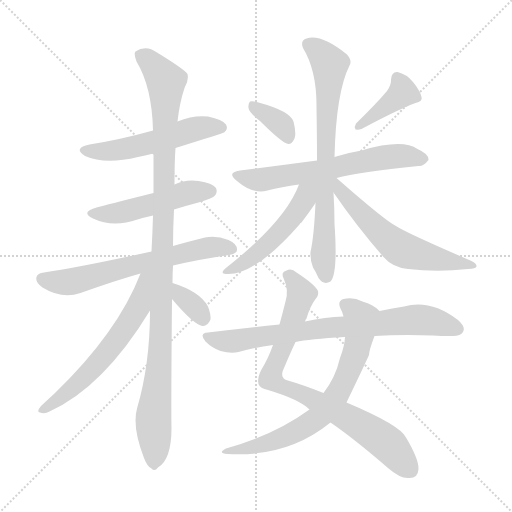
t = 0.00 s
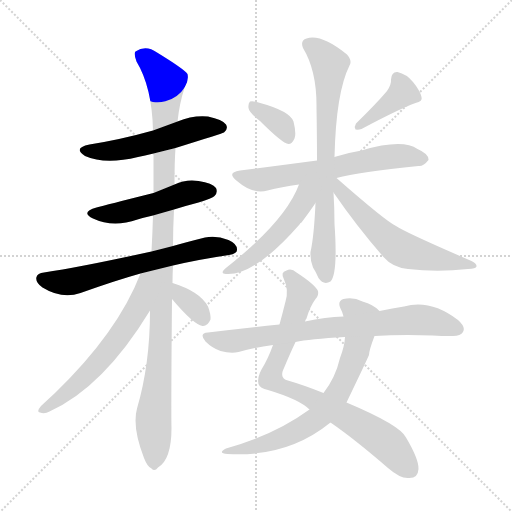
t = 2.25 s
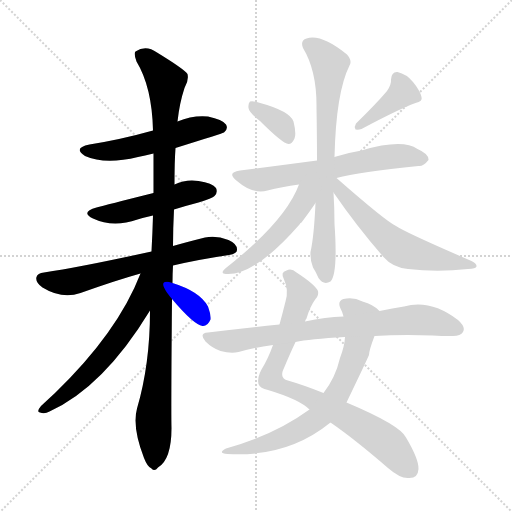
t = 4.51 s
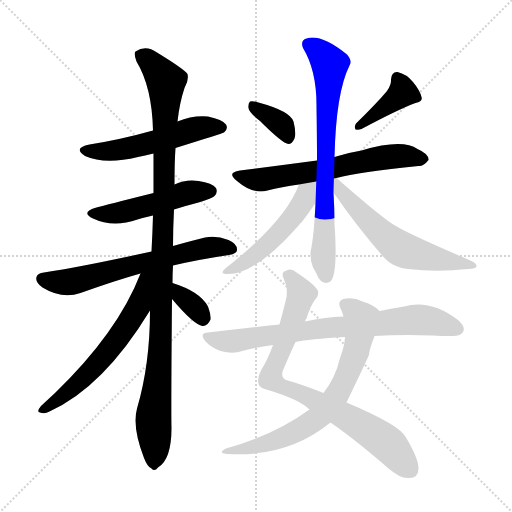
t = 6.76 s
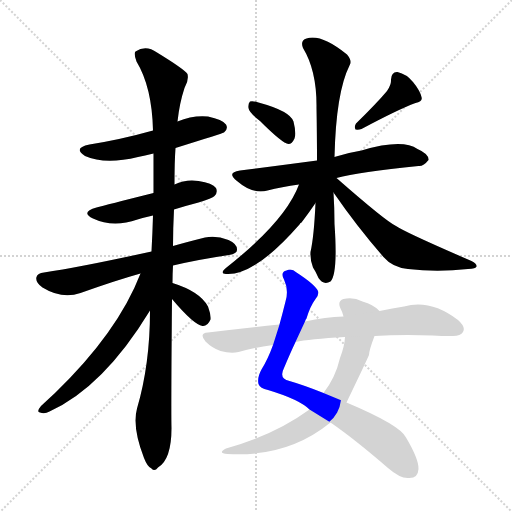
t = 9.01 s
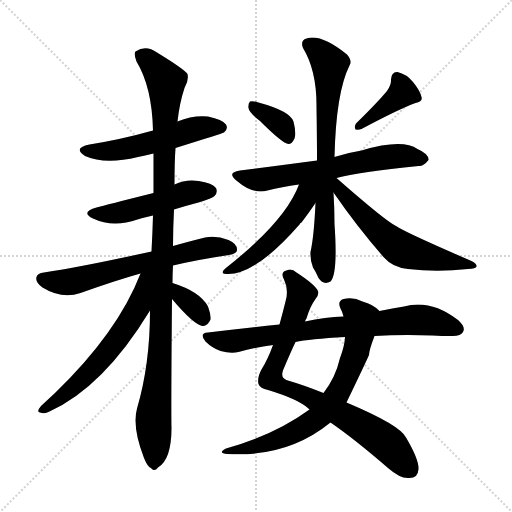
t = 11.27 s

The animated SVG that drew these frames (rendered in a browser with its animation timeline set to each time). Animation: 15 CSS @keyframes rules; one cycle of 11.27 s.

<svg version="1.1" viewBox="0 0 1024 1024" xmlns="http://www.w3.org/2000/svg">
  <g stroke="lightgray" stroke-dasharray="1,1" stroke-width="1" transform="scale(4, 4)">
    <line x1="0" y1="0" x2="256" y2="256"></line>
    <line x1="256" y1="0" x2="0" y2="256"></line>
    <line x1="128" y1="0" x2="128" y2="256"></line>
    <line x1="0" y1="128" x2="256" y2="128"></line>
  </g>
<g transform="scale(1, -1) translate(0, -900)">
   <style type="text/css">
    @keyframes keyframes0 {
      from {
       stroke: blue;
       stroke-dashoffset: 533;
       stroke-width: 128;
       }
       63% {
       animation-timing-function: step-end;
       stroke: blue;
       stroke-dashoffset: 0;
       stroke-width: 128;
       }
       to {
       stroke: black;
       stroke-width: 1024;
       }
       }
       #make-me-a-hanzi-animation-0 {
         animation: keyframes0 0.683757s both;
         animation-delay: 0.000000s;
         animation-timing-function: linear;
       }
    @keyframes keyframes1 {
      from {
       stroke: blue;
       stroke-dashoffset: 496;
       stroke-width: 128;
       }
       62% {
       animation-timing-function: step-end;
       stroke: blue;
       stroke-dashoffset: 0;
       stroke-width: 128;
       }
       to {
       stroke: black;
       stroke-width: 1024;
       }
       }
       #make-me-a-hanzi-animation-1 {
         animation: keyframes1 0.653646s both;
         animation-delay: 0.683757s;
         animation-timing-function: linear;
       }
    @keyframes keyframes2 {
      from {
       stroke: blue;
       stroke-dashoffset: 645;
       stroke-width: 128;
       }
       68% {
       animation-timing-function: step-end;
       stroke: blue;
       stroke-dashoffset: 0;
       stroke-width: 128;
       }
       to {
       stroke: black;
       stroke-width: 1024;
       }
       }
       #make-me-a-hanzi-animation-2 {
         animation: keyframes2 0.774902s both;
         animation-delay: 1.337402s;
         animation-timing-function: linear;
       }
    @keyframes keyframes3 {
      from {
       stroke: blue;
       stroke-dashoffset: 1092;
       stroke-width: 128;
       }
       78% {
       animation-timing-function: step-end;
       stroke: blue;
       stroke-dashoffset: 0;
       stroke-width: 128;
       }
       to {
       stroke: black;
       stroke-width: 1024;
       }
       }
       #make-me-a-hanzi-animation-3 {
         animation: keyframes3 1.138672s both;
         animation-delay: 2.112305s;
         animation-timing-function: linear;
       }
    @keyframes keyframes4 {
      from {
       stroke: blue;
       stroke-dashoffset: 608;
       stroke-width: 128;
       }
       66% {
       animation-timing-function: step-end;
       stroke: blue;
       stroke-dashoffset: 0;
       stroke-width: 128;
       }
       to {
       stroke: black;
       stroke-width: 1024;
       }
       }
       #make-me-a-hanzi-animation-4 {
         animation: keyframes4 0.744792s both;
         animation-delay: 3.250977s;
         animation-timing-function: linear;
       }
    @keyframes keyframes5 {
      from {
       stroke: blue;
       stroke-dashoffset: 343;
       stroke-width: 128;
       }
       53% {
       animation-timing-function: step-end;
       stroke: blue;
       stroke-dashoffset: 0;
       stroke-width: 128;
       }
       to {
       stroke: black;
       stroke-width: 1024;
       }
       }
       #make-me-a-hanzi-animation-5 {
         animation: keyframes5 0.529134s both;
         animation-delay: 3.995768s;
         animation-timing-function: linear;
       }
    @keyframes keyframes6 {
      from {
       stroke: blue;
       stroke-dashoffset: 359;
       stroke-width: 128;
       }
       54% {
       animation-timing-function: step-end;
       stroke: blue;
       stroke-dashoffset: 0;
       stroke-width: 128;
       }
       to {
       stroke: black;
       stroke-width: 1024;
       }
       }
       #make-me-a-hanzi-animation-6 {
         animation: keyframes6 0.542155s both;
         animation-delay: 4.524902s;
         animation-timing-function: linear;
       }
    @keyframes keyframes7 {
      from {
       stroke: blue;
       stroke-dashoffset: 398;
       stroke-width: 128;
       }
       56% {
       animation-timing-function: step-end;
       stroke: blue;
       stroke-dashoffset: 0;
       stroke-width: 128;
       }
       to {
       stroke: black;
       stroke-width: 1024;
       }
       }
       #make-me-a-hanzi-animation-7 {
         animation: keyframes7 0.573893s both;
         animation-delay: 5.067057s;
         animation-timing-function: linear;
       }
    @keyframes keyframes8 {
      from {
       stroke: blue;
       stroke-dashoffset: 633;
       stroke-width: 128;
       }
       67% {
       animation-timing-function: step-end;
       stroke: blue;
       stroke-dashoffset: 0;
       stroke-width: 128;
       }
       to {
       stroke: black;
       stroke-width: 1024;
       }
       }
       #make-me-a-hanzi-animation-8 {
         animation: keyframes8 0.765137s both;
         animation-delay: 5.640951s;
         animation-timing-function: linear;
       }
    @keyframes keyframes9 {
      from {
       stroke: blue;
       stroke-dashoffset: 742;
       stroke-width: 128;
       }
       71% {
       animation-timing-function: step-end;
       stroke: blue;
       stroke-dashoffset: 0;
       stroke-width: 128;
       }
       to {
       stroke: black;
       stroke-width: 1024;
       }
       }
       #make-me-a-hanzi-animation-9 {
         animation: keyframes9 0.853841s both;
         animation-delay: 6.406087s;
         animation-timing-function: linear;
       }
    @keyframes keyframes10 {
      from {
       stroke: blue;
       stroke-dashoffset: 502;
       stroke-width: 128;
       }
       62% {
       animation-timing-function: step-end;
       stroke: blue;
       stroke-dashoffset: 0;
       stroke-width: 128;
       }
       to {
       stroke: black;
       stroke-width: 1024;
       }
       }
       #make-me-a-hanzi-animation-10 {
         animation: keyframes10 0.658529s both;
         animation-delay: 7.259928s;
         animation-timing-function: linear;
       }
    @keyframes keyframes11 {
      from {
       stroke: blue;
       stroke-dashoffset: 596;
       stroke-width: 128;
       }
       66% {
       animation-timing-function: step-end;
       stroke: blue;
       stroke-dashoffset: 0;
       stroke-width: 128;
       }
       to {
       stroke: black;
       stroke-width: 1024;
       }
       }
       #make-me-a-hanzi-animation-11 {
         animation: keyframes11 0.735026s both;
         animation-delay: 7.918457s;
         animation-timing-function: linear;
       }
    @keyframes keyframes12 {
      from {
       stroke: blue;
       stroke-dashoffset: 821;
       stroke-width: 128;
       }
       73% {
       animation-timing-function: step-end;
       stroke: blue;
       stroke-dashoffset: 0;
       stroke-width: 128;
       }
       to {
       stroke: black;
       stroke-width: 1024;
       }
       }
       #make-me-a-hanzi-animation-12 {
         animation: keyframes12 0.918132s both;
         animation-delay: 8.653483s;
         animation-timing-function: linear;
       }
    @keyframes keyframes13 {
      from {
       stroke: blue;
       stroke-dashoffset: 707;
       stroke-width: 128;
       }
       70% {
       animation-timing-function: step-end;
       stroke: blue;
       stroke-dashoffset: 0;
       stroke-width: 128;
       }
       to {
       stroke: black;
       stroke-width: 1024;
       }
       }
       #make-me-a-hanzi-animation-13 {
         animation: keyframes13 0.825358s both;
         animation-delay: 9.571615s;
         animation-timing-function: linear;
       }
    @keyframes keyframes14 {
      from {
       stroke: blue;
       stroke-dashoffset: 763;
       stroke-width: 128;
       }
       71% {
       animation-timing-function: step-end;
       stroke: blue;
       stroke-dashoffset: 0;
       stroke-width: 128;
       }
       to {
       stroke: black;
       stroke-width: 1024;
       }
       }
       #make-me-a-hanzi-animation-14 {
         animation: keyframes14 0.870931s both;
         animation-delay: 10.396973s;
         animation-timing-function: linear;
       }
</style>
<path d="M 351.0 604.0 Q 447.0 634.0 448.0 635.0 Q 457.0 642.0 452.0 651.0 Q 445.0 661.0 416.0 667.0 Q 386.0 670.0 355.0 657.0 L 306.0 639.0 Q 242.0 621.0 179.0 611.0 Q 145.0 604.0 170.0 588.0 Q 210.0 570.0 276.0 586.0 Q 289.0 589.0 307.0 593.0 L 351.0 604.0 Z" fill="lightgray"></path> 
<path d="M 348.0 481.0 Q 370.0 488.0 397.0 495.0 Q 425.0 504.0 429.0 508.0 Q 436.0 515.0 432.0 524.0 Q 425.0 534.0 397.0 538.0 Q 372.0 542.0 349.0 531.0 L 307.0 514.0 Q 211.0 490.0 193.0 485.0 Q 160.0 476.0 186.0 463.0 Q 226.0 444.0 275.0 461.0 Q 288.0 465.0 306.0 469.0 L 348.0 481.0 Z" fill="lightgray"></path> 
<path d="M 346.0 369.0 Q 397.0 381.0 458.0 390.0 Q 474.0 393.0 474.0 400.0 Q 475.0 412.0 457.0 420.0 Q 432.0 430.0 410.0 425.0 Q 374.0 416.0 346.0 408.0 L 303.0 397.0 Q 162.0 366.0 88.0 355.0 Q 75.0 354.0 73.0 346.0 Q 70.0 336.0 85.0 325.0 Q 124.0 301.0 161.0 314.0 Q 231.0 339.0 281.0 353.0 L 346.0 369.0 Z" fill="lightgray"></path> 
<path d="M 345.0 334.0 Q 345.0 352.0 346.0 369.0 L 346.0 408.0 Q 346.0 442.0 348.0 481.0 L 349.0 531.0 Q 349.0 577.0 351.0 604.0 L 355.0 657.0 Q 359.0 694.0 369.0 724.0 Q 378.0 739.0 375.0 752.0 Q 368.0 762.0 314.0 795.0 Q 292.0 811.0 271.0 797.0 Q 267.0 793.0 273.0 777.0 Q 304.0 726.0 306.0 639.0 L 307.0 593.0 Q 307.0 554.0 307.0 514.0 L 306.0 469.0 Q 305.0 435.0 303.0 397.0 L 300.0 279.0 Q 300.0 171.0 274.0 83.0 Q 264.0 46.0 288.0 -16.0 Q 295.0 -34.0 303.0 -37.0 Q 309.0 -44.0 316.0 -35.0 Q 343.0 -19.0 343.0 44.0 Q 342.0 80.0 344.0 302.0 L 345.0 334.0 Z" fill="lightgray"></path> 
<path d="M 281.0 353.0 Q 236.0 236.0 110.0 114.0 Q 97.0 102.0 82.0 88.0 Q 72.0 76.0 80.0 75.0 Q 89.0 71.0 99.0 77.0 Q 207.0 126.0 300.0 279.0 C 358.0 373.0 292.0 381.0 281.0 353.0 Z" fill="lightgray"></path> 
<path d="M 344.0 302.0 Q 387.0 251.0 405.0 248.0 Q 415.0 247.0 421.0 261.0 Q 422.0 271.0 416.0 287.0 Q 400.0 317.0 345.0 334.0 C 316.0 343.0 325.0 325.0 344.0 302.0 Z" fill="lightgray"></path> 
<path d="M 520.0 658.0 Q 565.0 613.0 577.0 612.0 Q 584.0 612.0 589.0 623.0 Q 593.0 633.0 587.0 657.0 Q 580.0 678.0 517.0 695.0 Q 505.0 699.0 500.0 697.0 Q 496.0 693.0 497.0 684.0 Q 498.0 675.0 520.0 658.0 Z" fill="lightgray"></path> 
<path d="M 774.0 718.0 Q 753.0 693.0 712.0 653.0 Q 708.0 647.0 711.0 641.0 Q 717.0 640.0 723.0 642.0 Q 796.0 681.0 831.0 694.0 Q 846.0 697.0 843.0 706.0 Q 840.0 719.0 826.0 736.0 Q 813.0 752.0 795.0 756.0 Q 783.0 757.0 782.0 741.0 Q 783.0 731.0 774.0 718.0 Z" fill="lightgray"></path> 
<path d="M 673.0 544.0 Q 718.0 556.0 837.0 568.0 Q 847.0 567.0 857.0 580.0 Q 858.0 592.0 835.0 602.0 Q 805.0 623.0 723.0 599.0 Q 699.0 595.0 676.0 588.0 Q 672.0 587.0 669.0 586.0 L 634.0 579.0 Q 559.0 569.0 480.0 559.0 Q 452.0 555.0 474.0 538.0 Q 505.0 511.0 535.0 519.0 Q 563.0 526.0 598.0 531.0 L 673.0 544.0 Z" fill="lightgray"></path> 
<path d="M 669.0 586.0 Q 672.0 715.0 699.0 769.0 Q 705.0 778.0 694.0 791.0 Q 642.0 833.0 613.0 823.0 Q 600.0 819.0 606.0 804.0 Q 634.0 758.0 633.0 684.0 Q 634.0 627.0 634.0 579.0 L 631.0 494.0 Q 628.0 427.0 621.0 396.0 Q 620.0 381.0 626.0 365.0 Q 632.0 356.0 637.0 344.0 Q 647.0 329.0 661.0 337.0 Q 676.0 352.0 669.0 452.0 Q 669.0 483.0 667.0 515.0 L 669.0 586.0 Z" fill="lightgray"></path> 
<path d="M 598.0 531.0 Q 571.0 458.0 453.0 365.0 Q 438.0 353.0 452.0 352.0 Q 509.0 348.0 599.0 451.0 Q 600.0 454.0 603.0 455.0 Q 619.0 476.0 631.0 494.0 C 665.0 544.0 616.0 577.0 598.0 531.0 Z" fill="lightgray"></path> 
<path d="M 667.0 515.0 Q 713.0 448.0 767.0 386.0 Q 785.0 365.0 816.0 362.0 Q 874.0 355.0 936.0 362.0 Q 952.0 363.0 953.0 367.0 Q 954.0 373.0 943.0 378.0 Q 811.0 435.0 792.0 448.0 Q 771.0 458.0 673.0 544.0 C 650.0 564.0 645.0 547.0 667.0 515.0 Z" fill="lightgray"></path> 
<path d="M 661.0 55.0 Q 709.0 22.0 776.0 -36.0 Q 800.0 -57.0 817.0 -56.0 Q 836.0 -57.0 837.0 -38.0 Q 838.0 -19.0 812.0 25.0 Q 800.0 50.0 693.0 95.0 L 647.0 114.0 Q 607.0 130.0 579.0 138.0 Q 557.0 142.0 568.0 164.0 Q 581.0 195.0 591.0 216.0 L 610.0 257.0 Q 611.0 261.0 613.0 263.0 Q 620.0 287.0 631.0 302.0 Q 638.0 309.0 636.0 318.0 Q 630.0 331.0 593.0 355.0 Q 583.0 364.0 573.0 359.0 Q 560.0 356.0 568.0 341.0 Q 578.0 320.0 571.0 297.0 Q 565.0 273.0 559.0 251.0 L 546.0 210.0 Q 536.0 182.0 523.0 161.0 Q 514.0 145.0 517.0 132.0 Q 520.0 123.0 536.0 120.0 Q 599.0 101.0 619.0 81.0 L 661.0 55.0 Z" fill="lightgray"></path> 
<path d="M 619.0 81.0 Q 549.0 30.0 452.0 3.0 Q 434.0 -6.0 455.0 -8.0 Q 575.0 -15.0 661.0 55.0 L 693.0 95.0 Q 732.0 176.0 738.0 190.0 Q 738.0 199.0 749.0 228.0 C 759.0 256.0 765.0 273.0 759.0 278.0 Q 747.0 291.0 725.0 297.0 Q 706.0 307.0 687.0 302.0 Q 674.0 298.0 681.0 283.0 Q 685.0 276.0 687.0 267.0 L 690.0 226.0 Q 689.0 207.0 680.0 184.0 Q 671.0 145.0 647.0 114.0 L 619.0 81.0 Z" fill="lightgray"></path> 
<path d="M 749.0 228.0 Q 801.0 231.0 865.0 229.0 Q 884.0 228.0 902.0 228.0 Q 921.0 227.0 926.0 236.0 Q 932.0 246.0 916.0 260.0 Q 861.0 302.0 808.0 287.0 Q 786.0 284.0 759.0 278.0 L 687.0 267.0 Q 651.0 266.0 610.0 257.0 L 559.0 251.0 Q 490.0 244.0 416.0 235.0 Q 397.0 234.0 411.0 217.0 Q 424.0 204.0 441.0 198.0 Q 462.0 192.0 477.0 196.0 Q 508.0 205.0 546.0 210.0 L 591.0 216.0 Q 618.0 222.0 690.0 226.0 L 749.0 228.0 Z" fill="lightgray"></path> 
      <clipPath id="make-me-a-hanzi-clip-0">
      <path d="M 351.0 604.0 Q 447.0 634.0 448.0 635.0 Q 457.0 642.0 452.0 651.0 Q 445.0 661.0 416.0 667.0 Q 386.0 670.0 355.0 657.0 L 306.0 639.0 Q 242.0 621.0 179.0 611.0 Q 145.0 604.0 170.0 588.0 Q 210.0 570.0 276.0 586.0 Q 289.0 589.0 307.0 593.0 L 351.0 604.0 Z" fill="lightgray"></path>
      </clipPath>
      <path clip-path="url(#make-me-a-hanzi-clip-0)" d="M 172.0 600.0 L 231.0 599.0 L 408.0 646.0 L 443.0 644.0 " fill="none" id="make-me-a-hanzi-animation-0" stroke-dasharray="405 810" stroke-linecap="round"></path>

      <clipPath id="make-me-a-hanzi-clip-1">
      <path d="M 348.0 481.0 Q 370.0 488.0 397.0 495.0 Q 425.0 504.0 429.0 508.0 Q 436.0 515.0 432.0 524.0 Q 425.0 534.0 397.0 538.0 Q 372.0 542.0 349.0 531.0 L 307.0 514.0 Q 211.0 490.0 193.0 485.0 Q 160.0 476.0 186.0 463.0 Q 226.0 444.0 275.0 461.0 Q 288.0 465.0 306.0 469.0 L 348.0 481.0 Z" fill="lightgray"></path>
      </clipPath>
      <path clip-path="url(#make-me-a-hanzi-clip-1)" d="M 187.0 475.0 L 248.0 476.0 L 371.0 513.0 L 421.0 518.0 " fill="none" id="make-me-a-hanzi-animation-1" stroke-dasharray="368 736" stroke-linecap="round"></path>

      <clipPath id="make-me-a-hanzi-clip-2">
      <path d="M 346.0 369.0 Q 397.0 381.0 458.0 390.0 Q 474.0 393.0 474.0 400.0 Q 475.0 412.0 457.0 420.0 Q 432.0 430.0 410.0 425.0 Q 374.0 416.0 346.0 408.0 L 303.0 397.0 Q 162.0 366.0 88.0 355.0 Q 75.0 354.0 73.0 346.0 Q 70.0 336.0 85.0 325.0 Q 124.0 301.0 161.0 314.0 Q 231.0 339.0 281.0 353.0 L 346.0 369.0 Z" fill="lightgray"></path>
      </clipPath>
      <path clip-path="url(#make-me-a-hanzi-clip-2)" d="M 84.0 342.0 L 115.0 335.0 L 147.0 338.0 L 408.0 404.0 L 464.0 403.0 " fill="none" id="make-me-a-hanzi-animation-2" stroke-dasharray="517 1034" stroke-linecap="round"></path>

      <clipPath id="make-me-a-hanzi-clip-3">
      <path d="M 345.0 334.0 Q 345.0 352.0 346.0 369.0 L 346.0 408.0 Q 346.0 442.0 348.0 481.0 L 349.0 531.0 Q 349.0 577.0 351.0 604.0 L 355.0 657.0 Q 359.0 694.0 369.0 724.0 Q 378.0 739.0 375.0 752.0 Q 368.0 762.0 314.0 795.0 Q 292.0 811.0 271.0 797.0 Q 267.0 793.0 273.0 777.0 Q 304.0 726.0 306.0 639.0 L 307.0 593.0 Q 307.0 554.0 307.0 514.0 L 306.0 469.0 Q 305.0 435.0 303.0 397.0 L 300.0 279.0 Q 300.0 171.0 274.0 83.0 Q 264.0 46.0 288.0 -16.0 Q 295.0 -34.0 303.0 -37.0 Q 309.0 -44.0 316.0 -35.0 Q 343.0 -19.0 343.0 44.0 Q 342.0 80.0 344.0 302.0 L 345.0 334.0 Z" fill="lightgray"></path>
      </clipPath>
      <path clip-path="url(#make-me-a-hanzi-clip-3)" d="M 282.0 791.0 L 310.0 767.0 L 332.0 737.0 L 323.0 241.0 L 307.0 71.0 L 308.0 -24.0 " fill="none" id="make-me-a-hanzi-animation-3" stroke-dasharray="964 1928" stroke-linecap="round"></path>

      <clipPath id="make-me-a-hanzi-clip-4">
      <path d="M 281.0 353.0 Q 236.0 236.0 110.0 114.0 Q 97.0 102.0 82.0 88.0 Q 72.0 76.0 80.0 75.0 Q 89.0 71.0 99.0 77.0 Q 207.0 126.0 300.0 279.0 C 358.0 373.0 292.0 381.0 281.0 353.0 Z" fill="lightgray"></path>
      </clipPath>
      <path clip-path="url(#make-me-a-hanzi-clip-4)" d="M 298.0 350.0 L 289.0 343.0 L 275.0 283.0 L 214.0 196.0 L 153.0 131.0 L 86.0 81.0 " fill="none" id="make-me-a-hanzi-animation-4" stroke-dasharray="480 960" stroke-linecap="round"></path>

      <clipPath id="make-me-a-hanzi-clip-5">
      <path d="M 344.0 302.0 Q 387.0 251.0 405.0 248.0 Q 415.0 247.0 421.0 261.0 Q 422.0 271.0 416.0 287.0 Q 400.0 317.0 345.0 334.0 C 316.0 343.0 325.0 325.0 344.0 302.0 Z" fill="lightgray"></path>
      </clipPath>
      <path clip-path="url(#make-me-a-hanzi-clip-5)" d="M 353.0 328.0 L 364.0 306.0 L 395.0 280.0 L 406.0 261.0 " fill="none" id="make-me-a-hanzi-animation-5" stroke-dasharray="215 430" stroke-linecap="round"></path>

      <clipPath id="make-me-a-hanzi-clip-6">
      <path d="M 520.0 658.0 Q 565.0 613.0 577.0 612.0 Q 584.0 612.0 589.0 623.0 Q 593.0 633.0 587.0 657.0 Q 580.0 678.0 517.0 695.0 Q 505.0 699.0 500.0 697.0 Q 496.0 693.0 497.0 684.0 Q 498.0 675.0 520.0 658.0 Z" fill="lightgray"></path>
      </clipPath>
      <path clip-path="url(#make-me-a-hanzi-clip-6)" d="M 504.0 689.0 L 564.0 649.0 L 577.0 621.0 " fill="none" id="make-me-a-hanzi-animation-6" stroke-dasharray="231 462" stroke-linecap="round"></path>

      <clipPath id="make-me-a-hanzi-clip-7">
      <path d="M 774.0 718.0 Q 753.0 693.0 712.0 653.0 Q 708.0 647.0 711.0 641.0 Q 717.0 640.0 723.0 642.0 Q 796.0 681.0 831.0 694.0 Q 846.0 697.0 843.0 706.0 Q 840.0 719.0 826.0 736.0 Q 813.0 752.0 795.0 756.0 Q 783.0 757.0 782.0 741.0 Q 783.0 731.0 774.0 718.0 Z" fill="lightgray"></path>
      </clipPath>
      <path clip-path="url(#make-me-a-hanzi-clip-7)" d="M 794.0 744.0 L 805.0 715.0 L 717.0 647.0 " fill="none" id="make-me-a-hanzi-animation-7" stroke-dasharray="270 540" stroke-linecap="round"></path>

      <clipPath id="make-me-a-hanzi-clip-8">
      <path d="M 673.0 544.0 Q 718.0 556.0 837.0 568.0 Q 847.0 567.0 857.0 580.0 Q 858.0 592.0 835.0 602.0 Q 805.0 623.0 723.0 599.0 Q 699.0 595.0 676.0 588.0 Q 672.0 587.0 669.0 586.0 L 634.0 579.0 Q 559.0 569.0 480.0 559.0 Q 452.0 555.0 474.0 538.0 Q 505.0 511.0 535.0 519.0 Q 563.0 526.0 598.0 531.0 L 673.0 544.0 Z" fill="lightgray"></path>
      </clipPath>
      <path clip-path="url(#make-me-a-hanzi-clip-8)" d="M 475.0 549.0 L 516.0 540.0 L 757.0 584.0 L 815.0 588.0 L 846.0 582.0 " fill="none" id="make-me-a-hanzi-animation-8" stroke-dasharray="505 1010" stroke-linecap="round"></path>

      <clipPath id="make-me-a-hanzi-clip-9">
      <path d="M 669.0 586.0 Q 672.0 715.0 699.0 769.0 Q 705.0 778.0 694.0 791.0 Q 642.0 833.0 613.0 823.0 Q 600.0 819.0 606.0 804.0 Q 634.0 758.0 633.0 684.0 Q 634.0 627.0 634.0 579.0 L 631.0 494.0 Q 628.0 427.0 621.0 396.0 Q 620.0 381.0 626.0 365.0 Q 632.0 356.0 637.0 344.0 Q 647.0 329.0 661.0 337.0 Q 676.0 352.0 669.0 452.0 Q 669.0 483.0 667.0 515.0 L 669.0 586.0 Z" fill="lightgray"></path>
      </clipPath>
      <path clip-path="url(#make-me-a-hanzi-clip-9)" d="M 616.0 811.0 L 635.0 800.0 L 660.0 771.0 L 646.0 390.0 L 653.0 346.0 " fill="none" id="make-me-a-hanzi-animation-9" stroke-dasharray="614 1228" stroke-linecap="round"></path>

      <clipPath id="make-me-a-hanzi-clip-10">
      <path d="M 598.0 531.0 Q 571.0 458.0 453.0 365.0 Q 438.0 353.0 452.0 352.0 Q 509.0 348.0 599.0 451.0 Q 600.0 454.0 603.0 455.0 Q 619.0 476.0 631.0 494.0 C 665.0 544.0 616.0 577.0 598.0 531.0 Z" fill="lightgray"></path>
      </clipPath>
      <path clip-path="url(#make-me-a-hanzi-clip-10)" d="M 628.0 530.0 L 578.0 455.0 L 551.0 426.0 L 493.0 377.0 L 457.0 358.0 " fill="none" id="make-me-a-hanzi-animation-10" stroke-dasharray="374 748" stroke-linecap="round"></path>

      <clipPath id="make-me-a-hanzi-clip-11">
      <path d="M 667.0 515.0 Q 713.0 448.0 767.0 386.0 Q 785.0 365.0 816.0 362.0 Q 874.0 355.0 936.0 362.0 Q 952.0 363.0 953.0 367.0 Q 954.0 373.0 943.0 378.0 Q 811.0 435.0 792.0 448.0 Q 771.0 458.0 673.0 544.0 C 650.0 564.0 645.0 547.0 667.0 515.0 Z" fill="lightgray"></path>
      </clipPath>
      <path clip-path="url(#make-me-a-hanzi-clip-11)" d="M 672.0 536.0 L 680.0 533.0 L 682.0 516.0 L 722.0 473.0 L 801.0 403.0 L 854.0 386.0 L 947.0 371.0 " fill="none" id="make-me-a-hanzi-animation-11" stroke-dasharray="468 936" stroke-linecap="round"></path>

      <clipPath id="make-me-a-hanzi-clip-12">
      <path d="M 661.0 55.0 Q 709.0 22.0 776.0 -36.0 Q 800.0 -57.0 817.0 -56.0 Q 836.0 -57.0 837.0 -38.0 Q 838.0 -19.0 812.0 25.0 Q 800.0 50.0 693.0 95.0 L 647.0 114.0 Q 607.0 130.0 579.0 138.0 Q 557.0 142.0 568.0 164.0 Q 581.0 195.0 591.0 216.0 L 610.0 257.0 Q 611.0 261.0 613.0 263.0 Q 620.0 287.0 631.0 302.0 Q 638.0 309.0 636.0 318.0 Q 630.0 331.0 593.0 355.0 Q 583.0 364.0 573.0 359.0 Q 560.0 356.0 568.0 341.0 Q 578.0 320.0 571.0 297.0 Q 565.0 273.0 559.0 251.0 L 546.0 210.0 Q 536.0 182.0 523.0 161.0 Q 514.0 145.0 517.0 132.0 Q 520.0 123.0 536.0 120.0 Q 599.0 101.0 619.0 81.0 L 661.0 55.0 Z" fill="lightgray"></path>
      </clipPath>
      <path clip-path="url(#make-me-a-hanzi-clip-12)" d="M 575.0 349.0 L 591.0 335.0 L 603.0 312.0 L 541.0 144.0 L 551.0 133.0 L 618.0 106.0 L 731.0 44.0 L 780.0 8.0 L 820.0 -39.0 " fill="none" id="make-me-a-hanzi-animation-12" stroke-dasharray="693 1386" stroke-linecap="round"></path>

      <clipPath id="make-me-a-hanzi-clip-13">
      <path d="M 619.0 81.0 Q 549.0 30.0 452.0 3.0 Q 434.0 -6.0 455.0 -8.0 Q 575.0 -15.0 661.0 55.0 L 693.0 95.0 Q 732.0 176.0 738.0 190.0 Q 738.0 199.0 749.0 228.0 C 759.0 256.0 765.0 273.0 759.0 278.0 Q 747.0 291.0 725.0 297.0 Q 706.0 307.0 687.0 302.0 Q 674.0 298.0 681.0 283.0 Q 685.0 276.0 687.0 267.0 L 690.0 226.0 Q 689.0 207.0 680.0 184.0 Q 671.0 145.0 647.0 114.0 L 619.0 81.0 Z" fill="lightgray"></path>
      </clipPath>
      <path clip-path="url(#make-me-a-hanzi-clip-13)" d="M 690.0 291.0 L 710.0 277.0 L 721.0 263.0 L 721.0 253.0 L 710.0 191.0 L 678.0 115.0 L 640.0 69.0 L 593.0 37.0 L 526.0 11.0 L 462.0 0.0 " fill="none" id="make-me-a-hanzi-animation-13" stroke-dasharray="579 1158" stroke-linecap="round"></path>

      <clipPath id="make-me-a-hanzi-clip-14">
      <path d="M 749.0 228.0 Q 801.0 231.0 865.0 229.0 Q 884.0 228.0 902.0 228.0 Q 921.0 227.0 926.0 236.0 Q 932.0 246.0 916.0 260.0 Q 861.0 302.0 808.0 287.0 Q 786.0 284.0 759.0 278.0 L 687.0 267.0 Q 651.0 266.0 610.0 257.0 L 559.0 251.0 Q 490.0 244.0 416.0 235.0 Q 397.0 234.0 411.0 217.0 Q 424.0 204.0 441.0 198.0 Q 462.0 192.0 477.0 196.0 Q 508.0 205.0 546.0 210.0 L 591.0 216.0 Q 618.0 222.0 690.0 226.0 L 749.0 228.0 Z" fill="lightgray"></path>
      </clipPath>
      <path clip-path="url(#make-me-a-hanzi-clip-14)" d="M 414.0 226.0 L 468.0 218.0 L 652.0 245.0 L 832.0 261.0 L 881.0 254.0 L 915.0 242.0 " fill="none" id="make-me-a-hanzi-animation-14" stroke-dasharray="635 1270" stroke-linecap="round"></path>

</g>
</svg>
